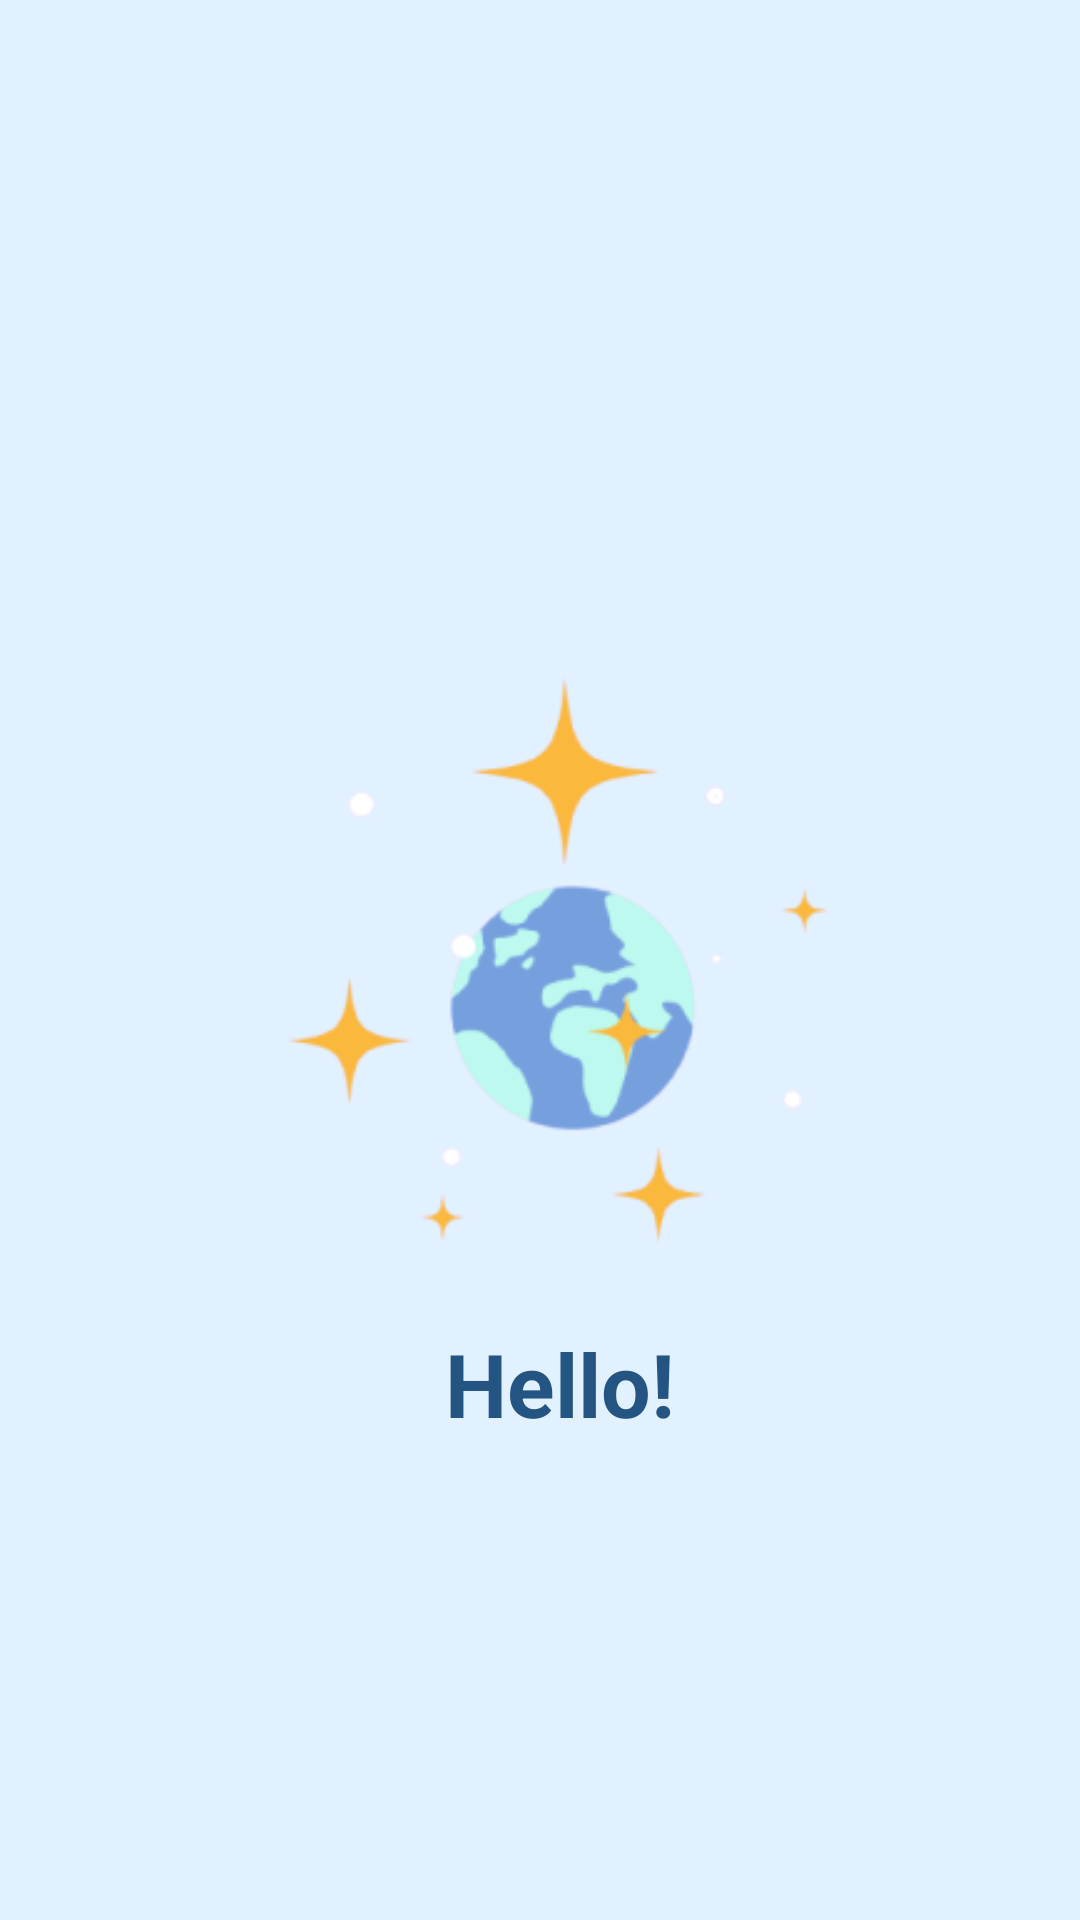

Write the Android layout XML for this screen, with the resource values it uses.
<!-- AndroidManifest.xml: application theme Theme.CRUD_Firebase_Kelompok6 -->
<!-- res/layout/activity_splash.xml -->
<?xml version="1.0" encoding="utf-8"?>
<androidx.constraintlayout.widget.ConstraintLayout xmlns:android="http://schemas.android.com/apk/res/android"
    xmlns:app="http://schemas.android.com/apk/res-auto"
    xmlns:tools="http://schemas.android.com/tools"
    android:layout_width="match_parent"
    android:layout_height="match_parent"
    android:background="#E2F1FF"
    tools:context=".SplashActivity">


    <ImageView
        android:id="@+id/splash"
        android:layout_width="257dp"
        android:layout_height="249dp"
        android:foregroundGravity="center"
        app:layout_constraintBottom_toBottomOf="parent"
        app:layout_constraintEnd_toEndOf="parent"
        app:layout_constraintHorizontal_bias="0.558"
        app:layout_constraintStart_toStartOf="parent"
        app:layout_constraintTop_toTopOf="parent"
        app:srcCompat="@drawable/splash" />

    <TextView
        android:id="@+id/textView2"
        android:layout_width="95dp"
        android:layout_height="39dp"
        android:autoSizeTextType="uniform"
        android:text="Hello!"
        android:textStyle="bold"
        android:textColor="#235482"
        app:autoSizeMaxTextSize="200sp"
        app:autoSizeStepGranularity="4sp"
        app:layout_constraintBottom_toBottomOf="parent"
        app:layout_constraintEnd_toEndOf="parent"
        app:layout_constraintHorizontal_bias="0.56"
        app:layout_constraintStart_toStartOf="parent"
        app:layout_constraintTop_toTopOf="parent"
        app:layout_constraintVertical_bias="0.735" />


</androidx.constraintlayout.widget.ConstraintLayout>
<!-- resources referenced by this layout -->
<resources>
  <!-- drawable splash: png bitmap (drawable-v24, 14736 bytes) -->
  <style name="Theme.CRUD_Firebase_Kelompok6" parent="Theme.MaterialComponents.DayNight.NoActionBar">
          
          <item name="colorPrimary">#235482</item>
          <item name="colorPrimaryVariant">#235482</item>
          <item name="colorOnPrimary">@color/white</item>
          
          <item name="colorSecondary">@color/teal_200</item>
          <item name="colorSecondaryVariant">@color/teal_700</item>
          <item name="colorOnSecondary">@color/black</item>
          
          <item name="android:statusBarColor" tools:targetApi="l">?attr/colorPrimaryVariant</item>
          
      </style>
  <!-- not gathered from this repository: default colours our renderer supplied (Android Studio template values) -->
  <color name="teal_200">#FF03DAC5</color>
  <color name="teal_700">#FF018786</color>
  <color name="black">#FF000000</color>
  <color name="white">#FFFFFFFF</color>
</resources>
